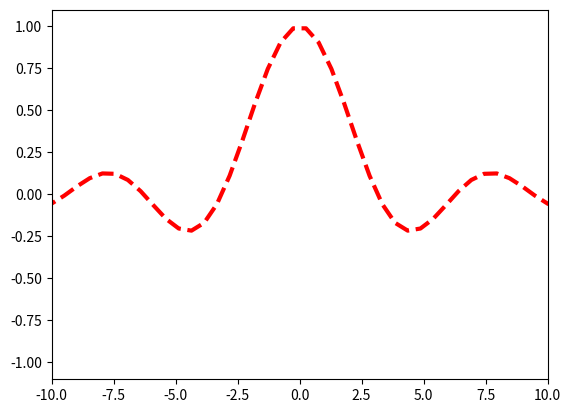

Python code for this plot:
#!/usr/bin/env python 
import matplotlib.pyplot as plt
from numpy import *
plt.close("all")

x=linspace(-4*pi,4*pi)

seno=plt.plot(x,sin(x)/x)
plt.setp(seno,color='r')
plt.setp(seno,linewidth=3)
plt.setp(seno,linestyle='--')


plt.xlim((-10,10))
plt.ylim((-1.1,1.1))


plt.savefig("seno_py.png")
plt.show()
